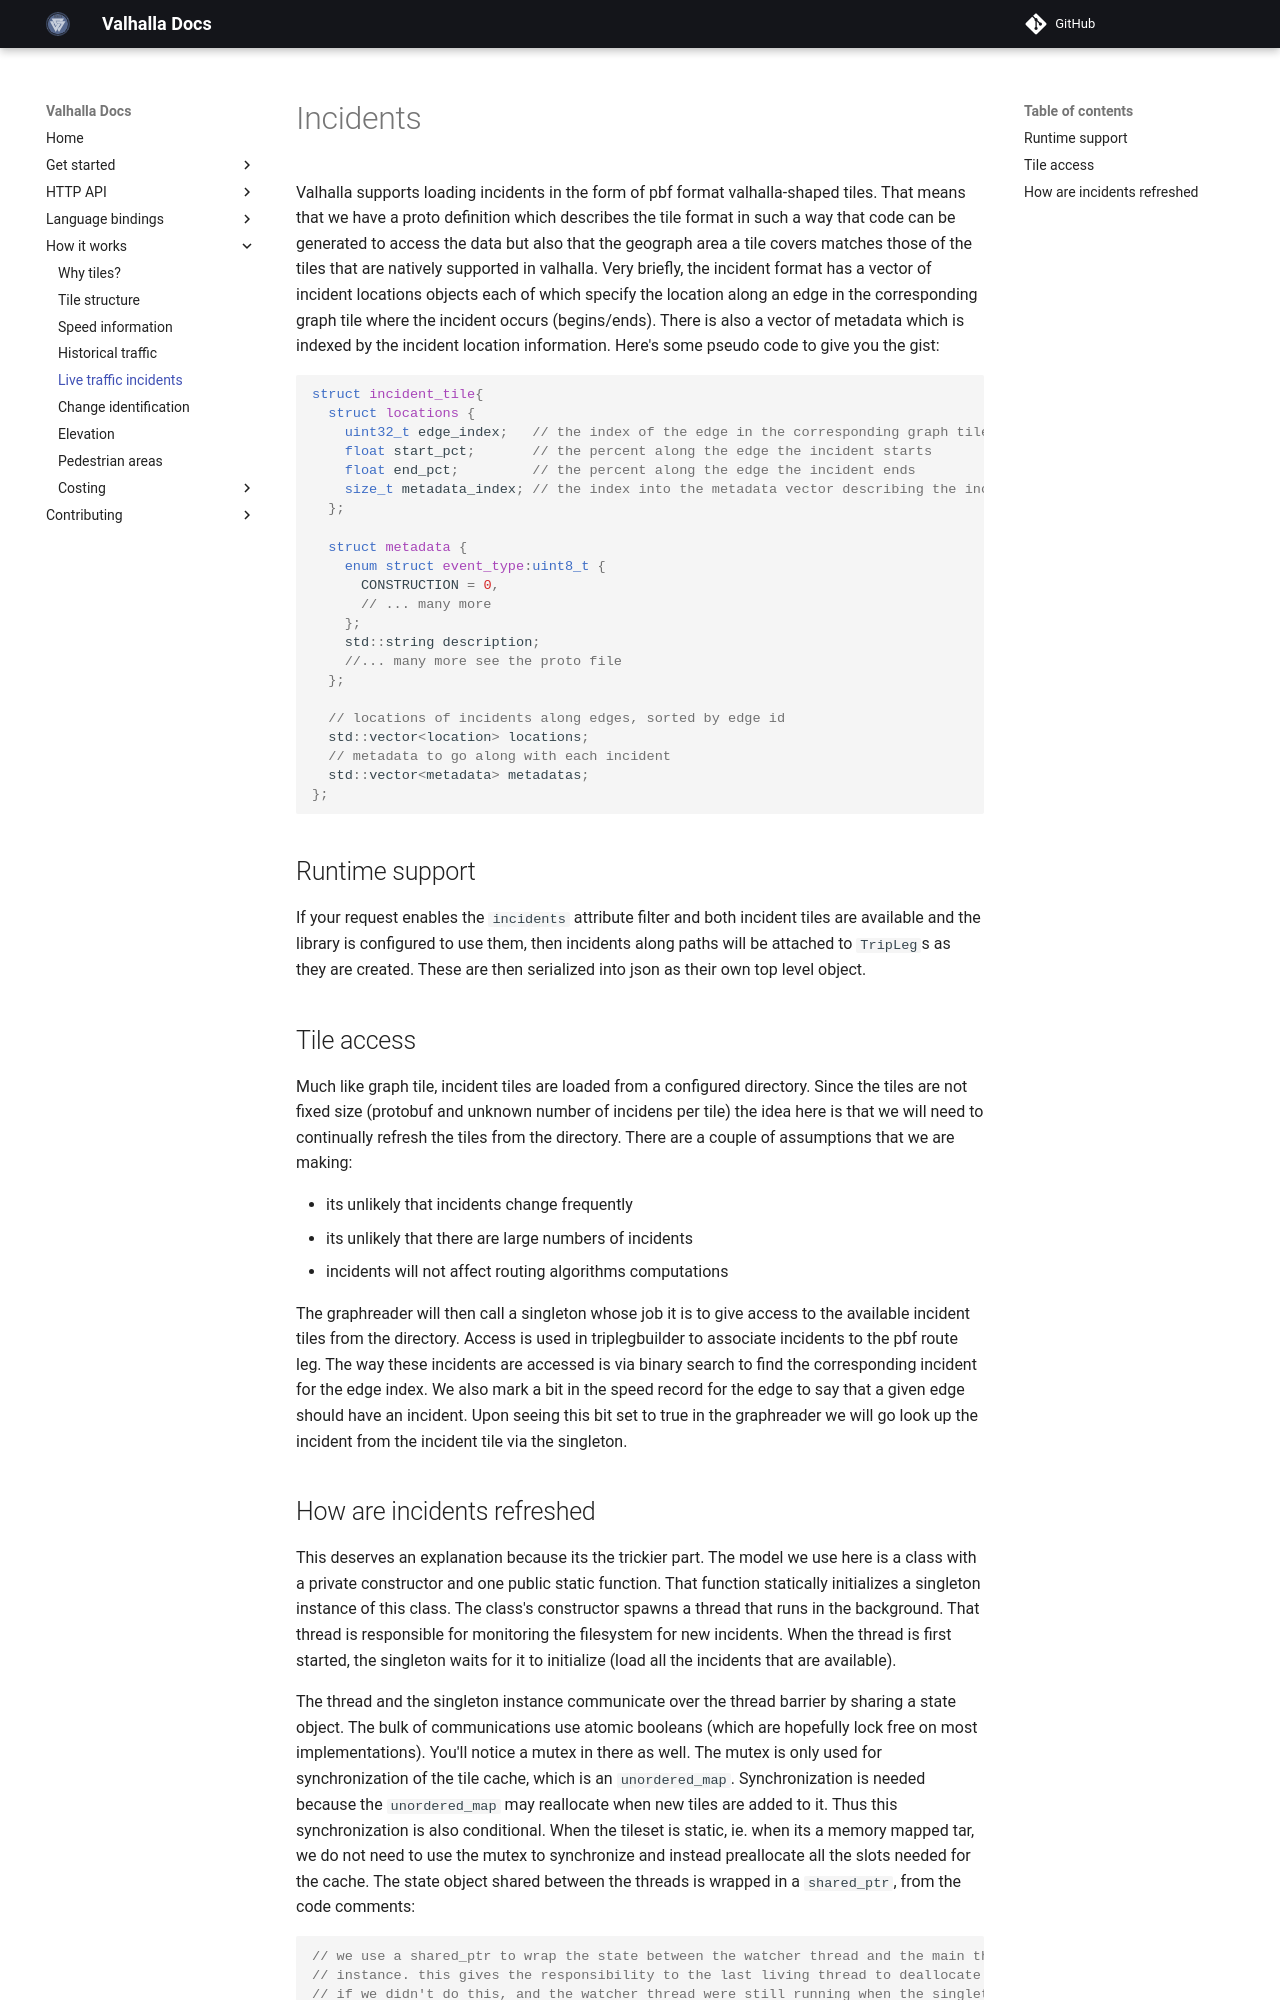

repository: valhalla/valhalla · page: concepts/incidents/index.html · generator: mkdocs

# Incidents

Valhalla supports loading incidents in the form of pbf format valhalla-shaped tiles. That means that we have a proto definition which describes the tile format in such a way that code can be generated to access the data but also that the geograph area a tile covers matches those of the tiles that are natively supported in valhalla. Very briefly, the incident format has a vector of incident locations objects each of which specify the location along an edge in the corresponding graph tile where the incident occurs (begins/ends). There is also a vector of metadata which is indexed by the incident location information. Here's some pseudo code to give you the gist:

```c++
struct incident_tile{
  struct locations {
    uint32_t edge_index;   // the index of the edge in the corresponding graph tile
    float start_pct;       // the percent along the edge the incident starts
    float end_pct;         // the percent along the edge the incident ends
    size_t metadata_index; // the index into the metadata vector describing the incident
  };

  struct metadata {
    enum struct event_type:uint8_t {
      CONSTRUCTION = 0,
      // ... many more
    };
    std::string description;
    //... many more see the proto file
  };

  // locations of incidents along edges, sorted by edge id
  std::vector<location> locations;
  // metadata to go along with each incident
  std::vector<metadata> metadatas;
};

```

## Runtime support

If your request enables the `incidents` attribute filter and both incident tiles are available and the library is configured to use them, then incidents along paths will be attached to `TripLeg`s as they are created. These are then serialized into json as their own top level object.

## Tile access

Much like graph tile, incident tiles are loaded from a configured directory. Since the tiles are not fixed size (protobuf and unknown number of incidens per tile) the idea here is that we will need to continually refresh the tiles from the directory. There are a couple of assumptions that we are making:

* its unlikely that incidents change frequently
* its unlikely that there are large numbers of incidents
* incidents will not affect routing algorithms computations

The graphreader will then call a singleton whose job it is to give access to the available incident tiles from the directory. Access is used in triplegbuilder to associate incidents to the pbf route leg. The way these incidents are accessed is via binary search to find the corresponding incident for the edge index. We also mark a bit in the speed record for the edge to say that a given edge should have an incident. Upon seeing this bit set to true in the graphreader we will go look up the incident from the incident tile via the singleton.
